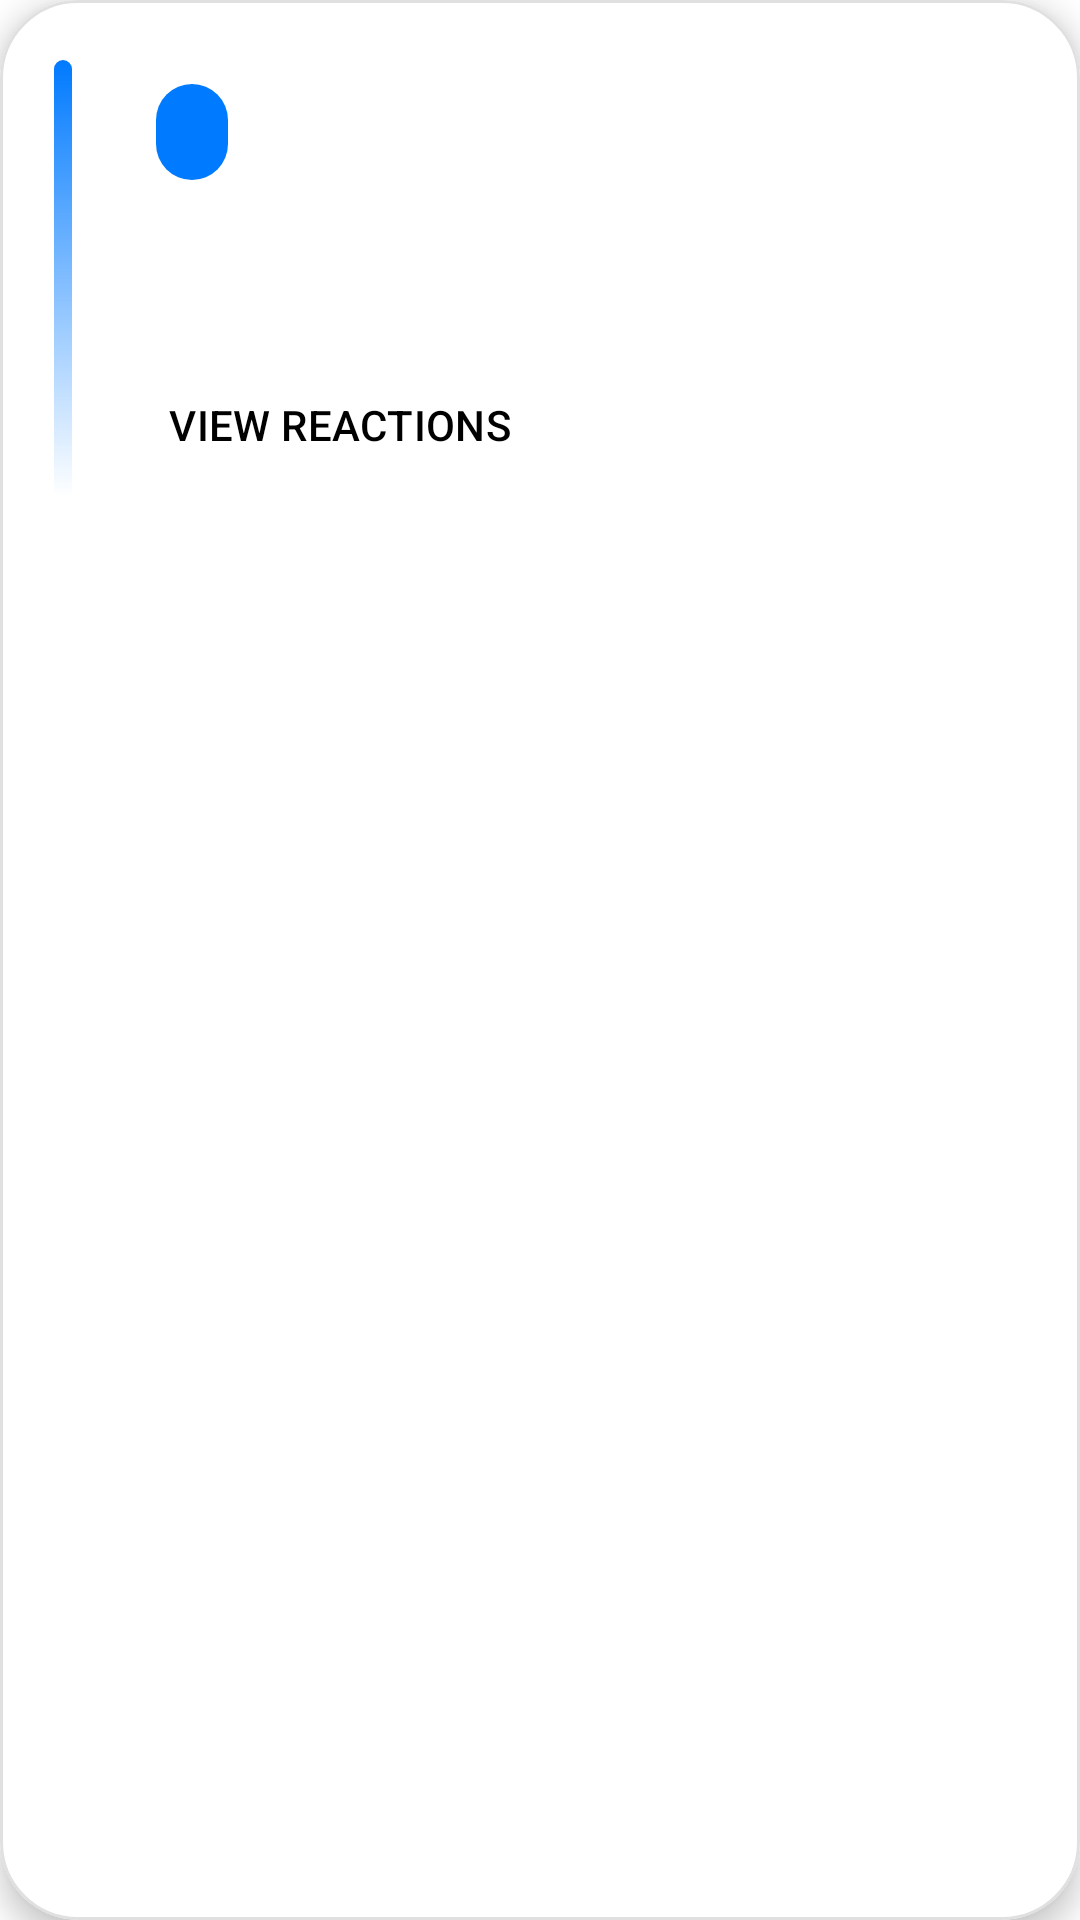

Android layout source for this screen:
<!-- AndroidManifest.xml: application theme Theme.COMP2100Miniproject -->
<!-- res/layout/fragment_message.xml -->
<?xml version="1.0" encoding="utf-8"?>
<com.google.android.material.card.MaterialCardView xmlns:android="http://schemas.android.com/apk/res/android"
    xmlns:app="http://schemas.android.com/apk/res-auto"
    xmlns:tools="http://schemas.android.com/tools"
    android:layout_width="match_parent"
    android:layout_height="wrap_content"
    android:layout_marginBottom="16dp"
    app:cardBackgroundColor="?attr/colorSurface"
    app:cardElevation="6dp"
    app:strokeColor="?attr/colorOutline"
    app:strokeWidth="1dp">

    <androidx.constraintlayout.widget.ConstraintLayout
        android:layout_width="match_parent"
        android:layout_height="wrap_content"
        android:paddingStart="18dp"
        android:paddingTop="20dp"
        android:paddingEnd="18dp"
        android:paddingBottom="20dp">

        <View
            android:id="@+id/messageAccent"
            android:layout_width="6dp"
            android:layout_height="0dp"
            android:background="@drawable/bg_message_accent"
            app:layout_constraintTop_toTopOf="parent"
            app:layout_constraintBottom_toBottomOf="parent"
            app:layout_constraintStart_toStartOf="parent" />

        <com.google.android.material.chip.Chip
            android:id="@+id/textViewAuthor"
            style="@style/Widget.COMP2100.AssistChip"
            android:layout_width="wrap_content"
            android:layout_height="wrap_content"
            android:layout_marginStart="16dp"
            app:layout_constraintStart_toEndOf="@id/messageAccent"
            app:layout_constraintTop_toTopOf="parent"
            tools:text="Author" />

        <TextView
            android:id="@+id/textViewTimestamp"
            android:layout_width="wrap_content"
            android:layout_height="wrap_content"
            android:layout_marginStart="12dp"
            android:textAppearance="@style/TextAppearance.Material3.BodyMedium"
            android:textColor="?attr/colorOnSurfaceVariant"
            app:layout_constraintBaseline_toBaselineOf="@id/textViewAuthor"
            app:layout_constraintStart_toEndOf="@id/textViewAuthor"
            tools:text="5 min ago" />

        <TextView
            android:id="@+id/textViewContent"
            android:layout_width="0dp"
            android:layout_height="wrap_content"
            android:layout_marginTop="14dp"
            android:textAppearance="@style/TextAppearance.Material3.BodyLarge"
            android:textColor="?attr/colorOnSurface"
            app:layout_constraintEnd_toEndOf="parent"
            app:layout_constraintStart_toStartOf="@id/textViewAuthor"
            app:layout_constraintTop_toBottomOf="@id/textViewAuthor"
            tools:text="Message content goes here." />

        <TextView
            android:id="@+id/textViewReactionSummary"
            android:layout_width="wrap_content"
            android:layout_height="wrap_content"
            android:layout_marginTop="14dp"
            android:text="@string/empty_reactions"
            android:textAppearance="@style/TextAppearance.Material3.BodyMedium"
            android:textColor="?attr/colorOnSurfaceVariant"
            android:visibility="gone"
            app:layout_constraintStart_toStartOf="@id/textViewAuthor"
            app:layout_constraintTop_toBottomOf="@id/textViewContent"
            tools:text="👍 3 • 😂 1"
            tools:visibility="visible" />

        <com.google.android.material.button.MaterialButton
            android:id="@+id/buttonViewReactions"
            style="@style/Widget.COMP2100.OutlinedButton"
            android:layout_width="wrap_content"
            android:layout_height="wrap_content"
            android:layout_marginTop="14dp"
            android:text="@string/view_reactions"
            app:layout_constraintStart_toStartOf="@id/textViewAuthor"
            app:layout_constraintTop_toBottomOf="@id/textViewReactionSummary" />

    </androidx.constraintlayout.widget.ConstraintLayout>

</com.google.android.material.card.MaterialCardView>
<!-- resources referenced by this layout -->
<resources>
  <!-- drawable bg_message_accent (drawable) -->
  <?xml version="1.0" encoding="utf-8"?>
  <shape xmlns:android="http://schemas.android.com/apk/res/android"
      android:shape="rectangle">
      <corners android:radius="12dp" />
      <gradient
          android:angle="270"
          android:startColor="@color/md_theme_light_secondary"
          android:endColor="@color/md_theme_light_primary" />
  </shape>
  <string name="empty_reactions">No reactions yet</string>
  <string name="view_reactions">View reactions</string>
  <style name="Widget.COMP2100.AssistChip" parent="Widget.MaterialComponents.Chip.Action">
          <item name="shapeAppearance">@style/ShapeAppearance.COMP2100.Medium</item>
          <item name="chipBackgroundColor">?attr/colorSecondary</item>
          <item name="chipIconTint">?attr/colorOnSecondary</item>
          <item name="android:textColor">?attr/colorOnSecondary</item>
      </style>
  <style name="Widget.COMP2100.OutlinedButton" parent="Widget.MaterialComponents.Button.OutlinedButton">
          <item name="android:fontFamily">sans-serif-medium</item>
          <item name="android:letterSpacing">0.01</item>
          <item name="strokeColor">?attr/colorPrimary</item>
          <item name="android:textColor">?attr/colorOnSurface</item>
          <item name="shapeAppearance">@style/ShapeAppearance.COMP2100.Medium</item>
      </style>
  <style name="Theme.COMP2100Miniproject" parent="Base.Theme.COMP2100Miniproject" />
  <color name="md_theme_light_secondary">#007AFF</color>
  <color name="md_theme_light_primary">#FFFFFF</color>
  <style name="ShapeAppearance.COMP2100.Medium" parent="ShapeAppearance.MaterialComponents.LargeComponent">
          <item name="cornerFamily">rounded</item>
          <item name="cornerSize">24dp</item>
      </style>
  <color name="md_theme_light_onPrimary">#000000</color>
  <color name="md_theme_light_primaryContainer">#F0F0F0</color>
  <color name="md_theme_light_onPrimaryContainer">#0D1457</color>
  <color name="md_theme_light_onSecondary">#FFFFFF</color>
  <color name="md_theme_light_surface">#FFFFFF</color>
  <color name="md_theme_light_surfaceVariant">#F5F5F5</color>
  <color name="md_theme_light_onSurface">#000000</color>
  <color name="md_theme_light_onSurfaceVariant">#4D5070</color>
  <color name="md_theme_light_background">#FFFFFF</color>
  <color name="md_theme_light_onBackground">#000000</color>
  <color name="md_theme_light_outline">#E0E0E0</color>
  <style name="Widget.COMP2100.PrimaryButton" parent="Widget.MaterialComponents.Button">
          <item name="android:fontFamily">sans-serif-medium</item>
          <item name="android:letterSpacing">0.01</item>
          <item name="backgroundTint">?attr/colorPrimary</item>
          <item name="shapeAppearance">@style/ShapeAppearance.COMP2100.Medium</item>
          <item name="rippleColor">?attr/colorPrimaryContainer</item>
      </style>
  <style name="Widget.COMP2100.Card" parent="Widget.MaterialComponents.CardView">
          <item name="cardCornerRadius">26dp</item>
          <item name="strokeColor">?attr/colorOutline</item>
          <item name="strokeWidth">1dp</item>
          <item name="shapeAppearance">@style/ShapeAppearance.COMP2100.Medium</item>
          <item name="cardElevation">0dp</item>
      </style>
  <style name="Widget.COMP2100.TextInputLayout" parent="Widget.MaterialComponents.TextInputLayout.OutlinedBox">
          <item name="shapeAppearance">@style/ShapeAppearance.COMP2100.Medium</item>
          <item name="hintTextColor">?attr/colorOnSurfaceVariant</item>
          <item name="boxBackgroundColor">?attr/colorSurface</item>
          <item name="boxStrokeColor">?attr/colorPrimary</item>
          <item name="boxStrokeWidthFocused">2dp</item>
      </style>
  <color name="gradient_top_light">#FFFFFF</color>
  <color name="gradient_bottom_light">#FFFFFF</color>
</resources>
